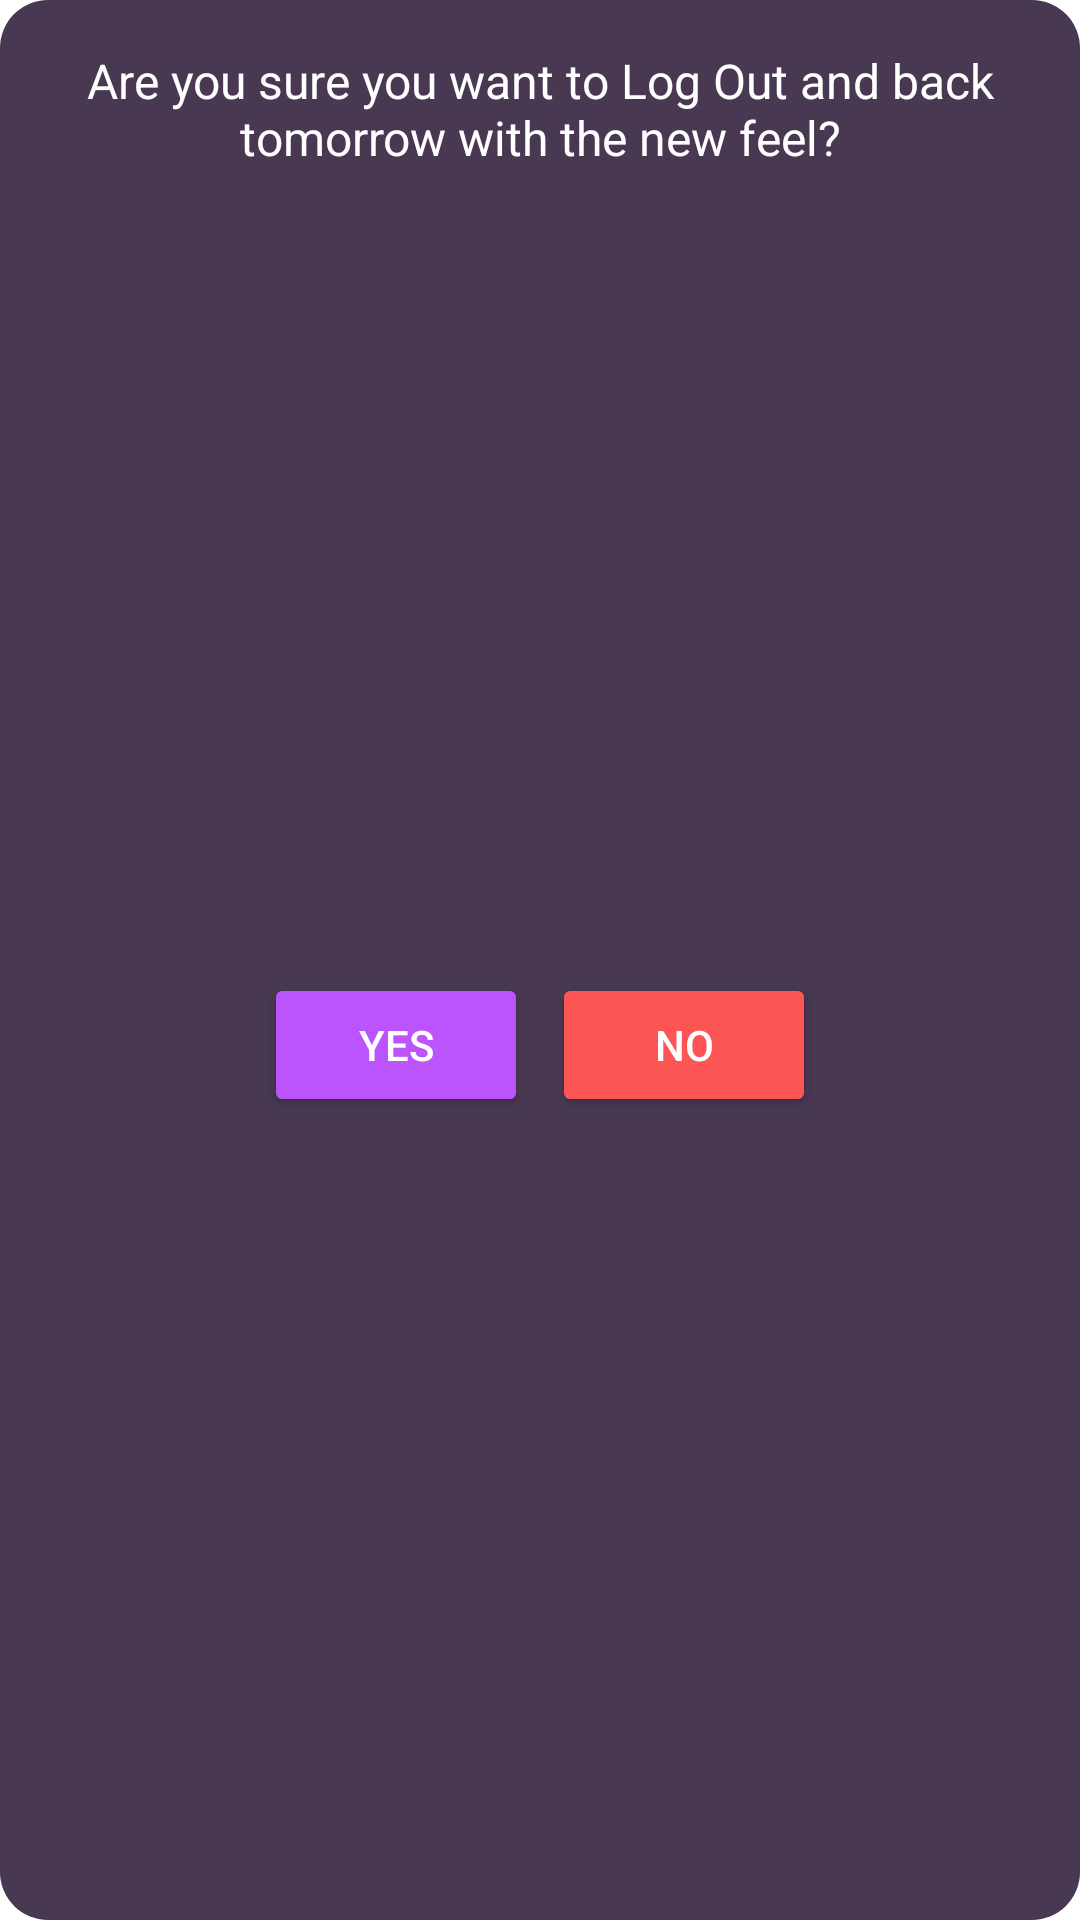

Reconstruct the res/layout file that produces this screen, plus the resources it refers to.
<!-- AndroidManifest.xml: application theme Theme.example -->
<!-- res/layout/custom_dialog_logout.xml -->
<?xml version="1.0" encoding="utf-8"?>
<androidx.constraintlayout.widget.ConstraintLayout
    xmlns:android="http://schemas.android.com/apk/res/android"
    xmlns:app="http://schemas.android.com/apk/res-auto"
    android:layout_width="wrap_content"
    android:layout_height="wrap_content"
    android:layout_gravity="center"
    android:background="@drawable/rounded_dialog_background"
    android:padding="16dp">

    <TextView
        android:id="@+id/tvLogoutMessage"
        android:layout_width="0dp"
        android:layout_height="wrap_content"
        android:text="Are you sure you want to Log Out and back tomorrow with the new feel?"
        android:textColor="@color/white"
        android:textSize="16sp"
        android:gravity="center"
        app:layout_constraintTop_toTopOf="parent"
        app:layout_constraintStart_toStartOf="parent"
        app:layout_constraintEnd_toEndOf="parent"
        android:paddingBottom="16dp"/>

    <LinearLayout
        android:id="@+id/buttonContainer"
        android:layout_width="wrap_content"
        android:layout_height="wrap_content"
        android:orientation="horizontal"
        app:layout_constraintTop_toBottomOf="@id/tvLogoutMessage"
        app:layout_constraintStart_toStartOf="parent"
        app:layout_constraintEnd_toEndOf="parent"
        app:layout_constraintBottom_toBottomOf="parent">

        <Button
            android:id="@+id/btnYes"
            android:layout_width="0dp"
            android:layout_height="wrap_content"
            android:layout_weight="1"
            android:backgroundTint="@color/purple_500"
            android:text="Yes"
            android:textColor="@color/white"
            android:layout_marginEnd="8dp"/>

        <Button
            android:id="@+id/btnNo"
            android:layout_width="0dp"
            android:layout_height="wrap_content"
            android:layout_weight="1"
            android:backgroundTint="#FD5454"
            android:text="No"
            android:textColor="@color/white"/>
    </LinearLayout>
</androidx.constraintlayout.widget.ConstraintLayout>
<!-- resources referenced by this layout -->
<resources>
  <color name="purple_500">#BB54FD</color>
  <color name="white">#FFFFFFFF</color>
  <!-- drawable rounded_dialog_background (drawable) -->
  <?xml version="1.0" encoding="utf-8"?>
  <shape xmlns:android="http://schemas.android.com/apk/res/android">
      <solid android:color="#483852" />
      <corners android:radius="16dp" />
  </shape>
  <style name="Theme.example" parent="Theme.MaterialComponents.DayNight.NoActionBar">
          <item name="android:windowFullscreen">false</item>
          <item name="android:fitsSystemWindows">false</item>
          <item name="colorPrimary">@color/purple_500</item>
          <item name="colorPrimaryVariant">@color/purple_700</item>
          <item name="colorOnPrimary">@color/white</item>
          <item name="colorSecondary">@color/nav_gray</item>
          <item name="colorSecondaryVariant">@color/teal_700</item>
          <item name="colorOnSecondary">@color/purple_500</item>
          <item name="android:statusBarColor">?attr/colorPrimaryVariant</item>
          <item name="android:windowBackground">@color/white</item>
          <item name="android:textColor">@color/black</item>
          <item name="fabIconColor">@color/purple_500</item>
          <item name="chartAxisTextColor">@color/black</item>
      </style>
  <color name="purple_700">#FF6200EE</color>
  <color name="nav_gray">#EEEEF1</color>
  <color name="teal_700">#FF018786</color>
  <color name="black">#FF000000</color>
</resources>
